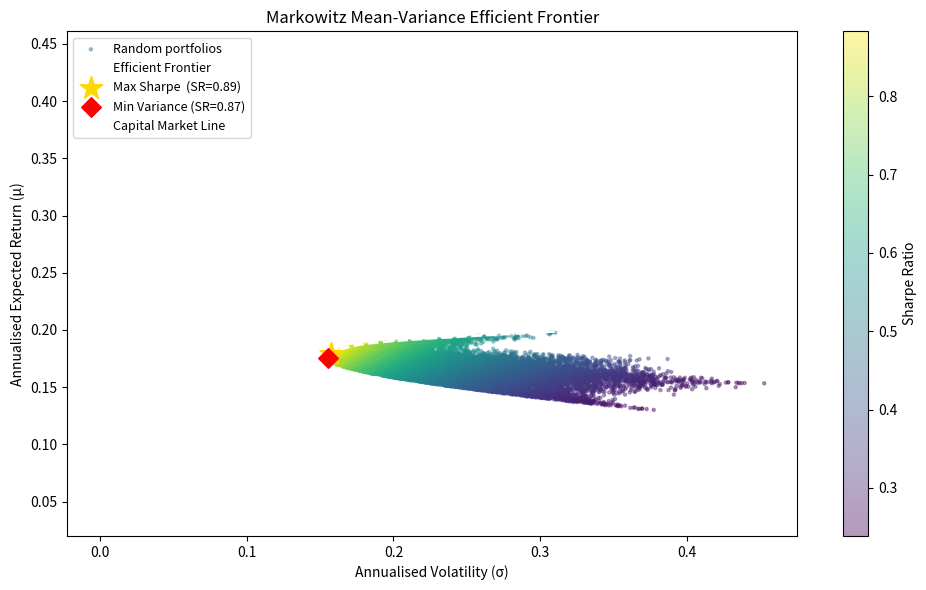

Python code for this plot:
"""
Markowitz Mean-Variance Portfolio Optimization
================================================
Implements:
  - Efficient Frontier via Monte Carlo simulation
  - Analytical efficient frontier (via quadratic programming with scipy)
  - Minimum Variance Portfolio
  - Maximum Sharpe Ratio Portfolio
  - Efficient Frontier plot
"""

import numpy as np
import pandas as pd
import matplotlib.pyplot as plt
from scipy.optimize import minimize

# ── Reproducibility ──────────────────────────────────────────────────────────
np.random.seed(42)

# ── 1. Synthetic asset returns (replace with real data via yfinance, etc.) ───
TICKERS = ["AAPL", "MSFT", "GOOGL", "AMZN", "JPM"]
N = len(TICKERS)
TRADING_DAYS = 252

# Simulate daily log-returns ~ N(mu, Sigma)
mu_daily = np.array([0.0008, 0.0007, 0.0006, 0.0007, 0.0005])
# Random but positive-definite covariance matrix
A = np.random.randn(N, N) * 0.01
cov_daily = A @ A.T + np.diag([0.0002] * N)

# Annualise
mu_annual = mu_daily * TRADING_DAYS
cov_annual = cov_daily * TRADING_DAYS


# ── 2. Portfolio statistics ───────────────────────────────────────────────────
def portfolio_stats(weights: np.ndarray,
                    mu: np.ndarray,
                    cov: np.ndarray,
                    rf: float = 0.04) -> tuple[float, float, float]:
    """Return (expected_return, volatility, sharpe_ratio)."""
    ret = weights @ mu
    vol = np.sqrt(weights @ cov @ weights)
    sharpe = (ret - rf) / vol
    return ret, vol, sharpe


# ── 3. Monte Carlo simulation of random portfolios ───────────────────────────
def simulate_portfolios(n_portfolios: int = 20_000,
                        mu: np.ndarray = mu_annual,
                        cov: np.ndarray = cov_annual,
                        rf: float = 0.04) -> pd.DataFrame:
    results = np.zeros((n_portfolios, 3 + N))
    for i in range(n_portfolios):
        w = np.random.dirichlet(np.ones(N))          # uniform on simplex
        ret, vol, sr = portfolio_stats(w, mu, cov, rf)
        results[i, :3] = [ret, vol, sr]
        results[i, 3:] = w

    cols = ["Return", "Volatility", "Sharpe"] + [f"w_{t}" for t in TICKERS]
    return pd.DataFrame(results, columns=cols)


# ── 4. Analytical optimisation (long-only, fully invested) ───────────────────
def _neg_sharpe(w, mu, cov, rf):
    return -portfolio_stats(w, mu, cov, rf)[2]

def _portfolio_vol(w, mu, cov, rf):
    return portfolio_stats(w, mu, cov, rf)[1]

def _base_constraints_bounds(n):
    constraints = [{"type": "eq", "fun": lambda w: w.sum() - 1}]
    bounds = [(0.0, 1.0)] * n          # long-only; change to (None,None) for unconstrained
    w0 = np.ones(n) / n
    return constraints, bounds, w0

def max_sharpe_portfolio(mu=mu_annual, cov=cov_annual, rf=0.04) -> np.ndarray:
    constraints, bounds, w0 = _base_constraints_bounds(len(mu))
    res = minimize(_neg_sharpe, w0, args=(mu, cov, rf),
                   method="SLSQP", bounds=bounds, constraints=constraints,
                   options={"ftol": 1e-12, "maxiter": 1000})
    return res.x

def min_variance_portfolio(mu=mu_annual, cov=cov_annual, rf=0.04) -> np.ndarray:
    constraints, bounds, w0 = _base_constraints_bounds(len(mu))
    res = minimize(_portfolio_vol, w0, args=(mu, cov, rf),
                   method="SLSQP", bounds=bounds, constraints=constraints,
                   options={"ftol": 1e-12, "maxiter": 1000})
    return res.x

def efficient_frontier_points(n_points: int = 200,
                               mu=mu_annual, cov=cov_annual, rf=0.04):
    """Trace the efficient frontier by minimising vol for each target return."""
    constraints_base, bounds, w0 = _base_constraints_bounds(len(mu))

    # Return range: from min-variance return to max possible return
    w_mv = min_variance_portfolio(mu, cov, rf)
    r_min = w_mv @ mu
    r_max = mu.max()

    vols, rets = [], []
    for target in np.linspace(r_min, r_max, n_points):
        con = constraints_base + [{
            "type": "eq",
            "fun": lambda w, t=target: w @ mu - t
        }]
        res = minimize(_portfolio_vol, w0, args=(mu, cov, rf),
                       method="SLSQP", bounds=bounds, constraints=con,
                       options={"ftol": 1e-12, "maxiter": 1000})
        if res.success:
            vols.append(res.fun)
            rets.append(target)

    return np.array(vols), np.array(rets)


# ── 5. Main ───────────────────────────────────────────────────────────────────
def main():
    RF = 0.04  # risk-free rate

    print("Simulating random portfolios …")
    sim = simulate_portfolios(rf=RF)

    print("Computing key portfolios …")
    w_sharpe = max_sharpe_portfolio(rf=RF)
    w_minvar = min_variance_portfolio(rf=RF)

    r_sh, v_sh, sr_sh = portfolio_stats(w_sharpe, mu_annual, cov_annual, RF)
    r_mv, v_mv, sr_mv = portfolio_stats(w_minvar, mu_annual, cov_annual, RF)

    print("\n── Maximum Sharpe Portfolio ──────────────────────────")
    for t, w in zip(TICKERS, w_sharpe):
        print(f"  {t:6s}: {w:.4f}")
    print(f"  Return:     {r_sh:.4f}  ({r_sh*100:.2f}%)")
    print(f"  Volatility: {v_sh:.4f}  ({v_sh*100:.2f}%)")
    print(f"  Sharpe:     {sr_sh:.4f}")

    print("\n── Minimum Variance Portfolio ────────────────────────")
    for t, w in zip(TICKERS, w_minvar):
        print(f"  {t:6s}: {w:.4f}")
    print(f"  Return:     {r_mv:.4f}  ({r_mv*100:.2f}%)")
    print(f"  Volatility: {v_mv:.4f}  ({v_mv*100:.2f}%)")
    print(f"  Sharpe:     {sr_mv:.4f}")

    print("\nTracing analytical efficient frontier …")
    ef_vols, ef_rets = efficient_frontier_points(rf=RF)

    # ── Plot ──────────────────────────────────────────────────────────────────
    fig, ax = plt.subplots(figsize=(10, 6))

    sc = ax.scatter(sim["Volatility"], sim["Return"],
                    c=sim["Sharpe"], cmap="viridis",
                    alpha=0.4, s=5, label="Random portfolios")
    plt.colorbar(sc, ax=ax, label="Sharpe Ratio")

    ax.plot(ef_vols, ef_rets, "w--", lw=2, label="Efficient Frontier")

    ax.scatter(v_sh, r_sh, marker="*", color="gold", s=300, zorder=5,
               label=f"Max Sharpe  (SR={sr_sh:.2f})")
    ax.scatter(v_mv, r_mv, marker="D", color="red", s=100, zorder=5,
               label=f"Min Variance (SR={sr_mv:.2f})")

    # Capital Market Line
    v_range = np.linspace(0, sim["Volatility"].max(), 200)
    cml = RF + sr_sh * v_range
    ax.plot(v_range, cml, "w:", lw=1.5, label="Capital Market Line")

    ax.set_xlabel("Annualised Volatility (σ)")
    ax.set_ylabel("Annualised Expected Return (μ)")
    ax.set_title("Markowitz Mean-Variance Efficient Frontier")
    ax.legend(loc="upper left", fontsize=9)
    plt.tight_layout()
    plt.savefig("efficient_frontier.png", dpi=150)
    plt.show()
    print("\nPlot saved to efficient_frontier.png")


if __name__ == "__main__":
    main()
